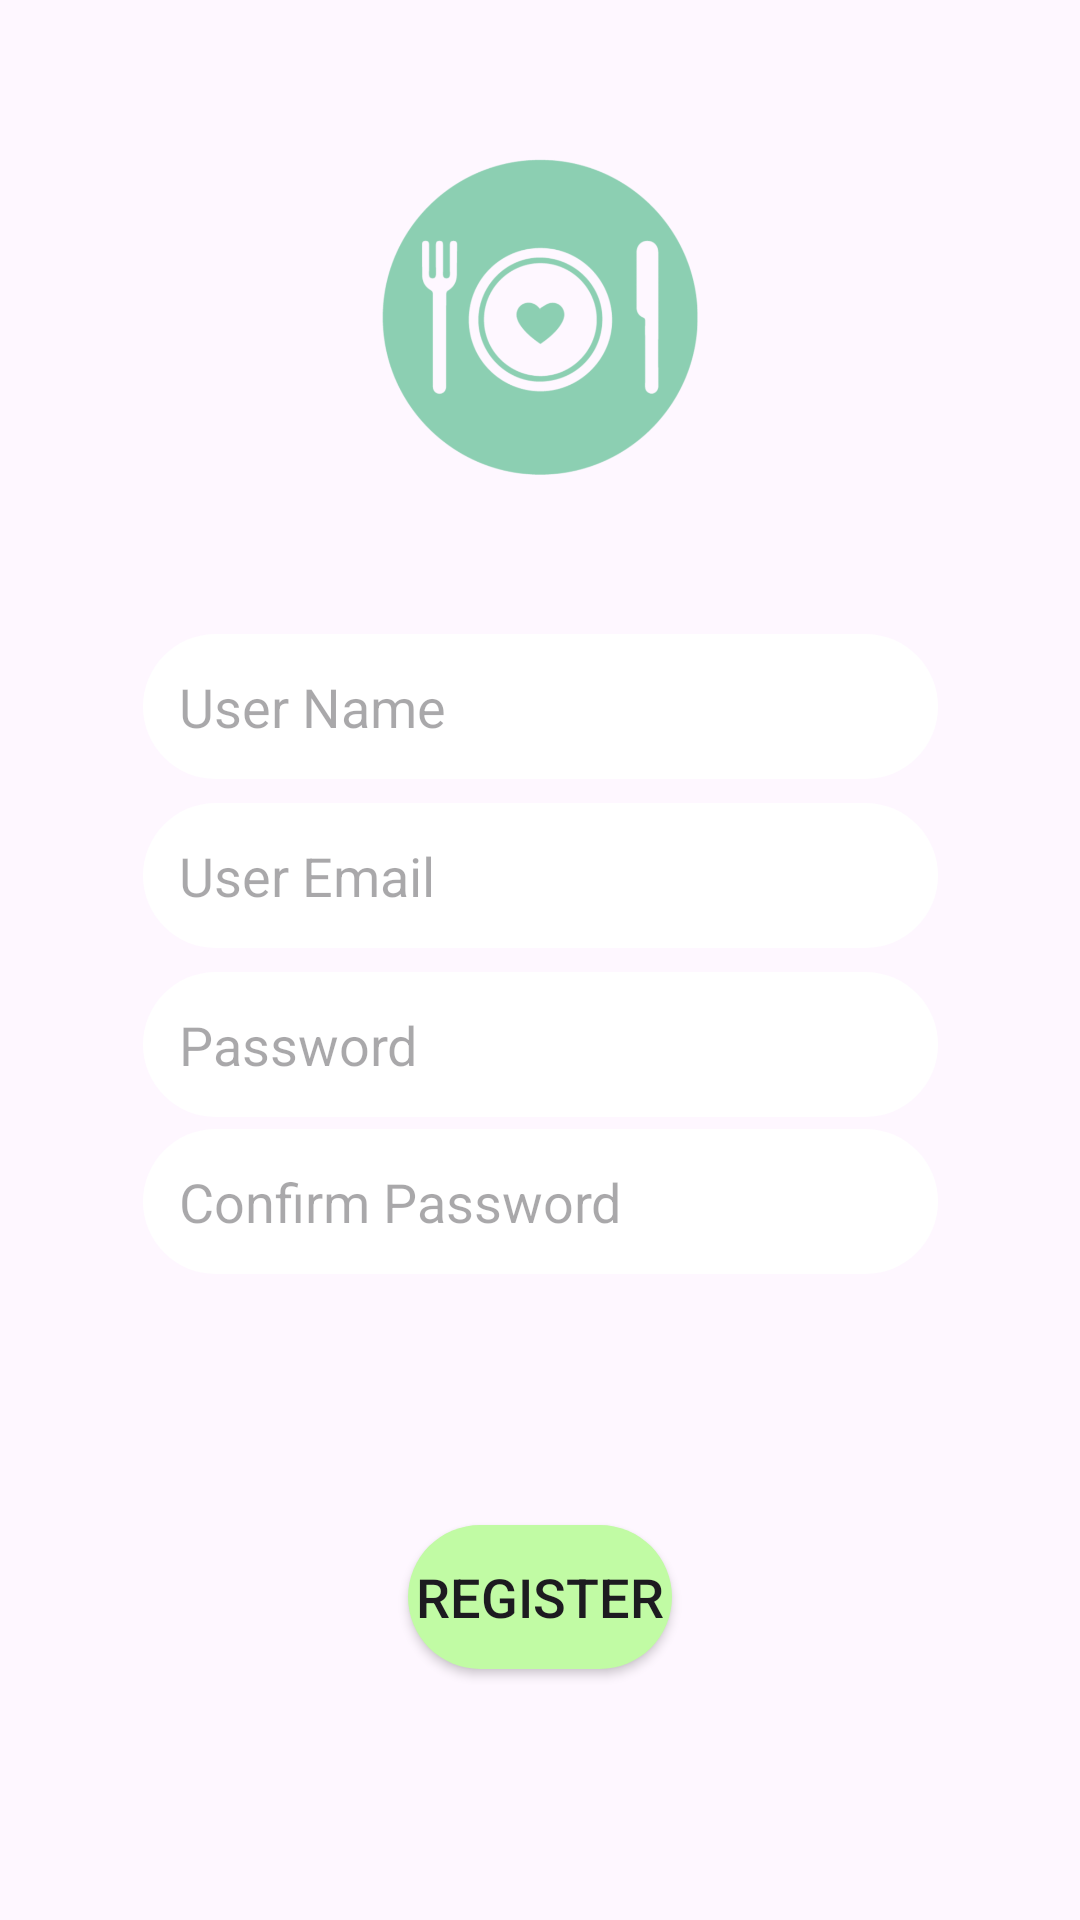

This screen was rendered from an Android layout file. Write that file and the resources it references.
<!-- AndroidManifest.xml: application theme Theme.RensHomemadeFood -->
<!-- res/layout/register_screen.xml -->
<?xml version="1.0" encoding="utf-8"?>
<androidx.constraintlayout.widget.ConstraintLayout xmlns:android="http://schemas.android.com/apk/res/android"
    xmlns:app="http://schemas.android.com/apk/res-auto"
    xmlns:tools="http://schemas.android.com/tools"
    android:id="@+id/main"
    android:layout_width="match_parent"
    android:layout_height="match_parent"
    tools:context=".content.screens.components.RegisterScreen">

    <ImageView
        android:id="@+id/imgUserPhoto"
        android:layout_width="150dp"
        android:layout_height="150dp"
        android:layout_marginStart="8dp"
        android:layout_marginLeft="8dp"
        android:layout_marginTop="8dp"
        android:layout_marginEnd="8dp"
        android:layout_marginRight="8dp"
        android:layout_marginBottom="8dp"
        android:src="@drawable/user_img"
        app:layout_constraintBottom_toTopOf="@id/regName"
        app:layout_constraintEnd_toEndOf="parent"
        app:layout_constraintStart_toStartOf="parent"
        app:layout_constraintTop_toTopOf="parent" />

    <androidx.constraintlayout.widget.Guideline
        android:id="@+id/guideLine"
        android:layout_width="wrap_content"
        android:layout_height="wrap_content"
        android:orientation="horizontal"
        app:layout_constraintGuide_percent="0.5" />

    <EditText
        android:id="@+id/regName"
        android:layout_width="265dp"
        android:layout_height="wrap_content"
        android:layout_marginStart="8dp"
        android:layout_marginLeft="8dp"
        android:layout_marginEnd="8dp"
        android:layout_marginRight="8dp"
        android:layout_marginBottom="8dp"
        android:background="@drawable/register_text_shape"
        android:ems="10"
        android:hint="User Name"
        android:inputType="textPersonName"
        app:layout_constraintBottom_toTopOf="@id/regEmail"
        app:layout_constraintEnd_toEndOf="parent"
        app:layout_constraintStart_toStartOf="parent" />

    <EditText
        android:id="@+id/regEmail"
        android:layout_width="265dp"
        android:layout_height="wrap_content"
        android:layout_marginStart="8dp"
        android:layout_marginLeft="8dp"
        android:layout_marginEnd="8dp"
        android:layout_marginRight="8dp"
        android:layout_marginBottom="4dp"
        android:background="@drawable/register_text_shape"
        android:ems="10"
        android:hint="User Email"
        android:inputType="textEmailAddress"
        app:layout_constraintBottom_toTopOf="@id/guideLine"
        app:layout_constraintEnd_toEndOf="parent"
        app:layout_constraintStart_toStartOf="parent" />

    <EditText
        android:id="@+id/regPass"
        android:layout_width="265dp"
        android:layout_height="wrap_content"
        android:layout_marginStart="8dp"
        android:layout_marginLeft="8dp"
        android:layout_marginTop="4dp"
        android:layout_marginEnd="8dp"
        android:layout_marginRight="8dp"
        android:layout_marginBottom="8dp"
        android:background="@drawable/register_text_shape"
        android:ems="10"
        android:hint="Password"
        android:inputType="textPassword"
        app:layout_constraintEnd_toEndOf="parent"
        app:layout_constraintStart_toStartOf="parent"
        app:layout_constraintTop_toTopOf="@id/guideLine" />

    <EditText
        android:id="@+id/conPass"
        android:layout_width="265dp"
        android:layout_height="wrap_content"
        android:layout_marginStart="8dp"
        android:layout_marginLeft="8dp"
        android:layout_marginTop="4dp"
        android:layout_marginEnd="8dp"
        android:layout_marginRight="8dp"
        android:layout_marginBottom="8dp"
        android:background="@drawable/register_text_shape"
        android:hint="Confirm Password"
        android:inputType="textPassword"
        app:layout_constraintEnd_toEndOf="parent"
        app:layout_constraintStart_toStartOf="parent"
        app:layout_constraintTop_toBottomOf="@id/regPass" />

    <Button
        android:id="@+id/regBtn"
        android:layout_width="wrap_content"
        android:layout_height="wrap_content"
        android:layout_marginStart="8dp"
        android:layout_marginLeft="8dp"
        android:layout_marginTop="8dp"
        android:layout_marginEnd="8dp"
        android:layout_marginRight="8dp"
        android:layout_marginBottom="8dp"
        android:background="@drawable/register_btn_shape"
        android:text="Register"
        android:textSize="18sp"
        app:layout_constraintBottom_toBottomOf="parent"
        app:layout_constraintEnd_toEndOf="parent"
        app:layout_constraintStart_toStartOf="parent"
        app:layout_constraintTop_toBottomOf="@id/conPass" />

    <ProgressBar
        android:id="@+id/progressBar"
        android:layout_width="wrap_content"
        android:layout_height="wrap_content"
        app:layout_constraintEnd_toEndOf="@id/regBtn"
        app:layout_constraintStart_toStartOf="@id/regBtn"
        app:layout_constraintTop_toBottomOf="@id/regBtn"
        app:layout_constraintTop_toTopOf="@id/regBtn" />

</androidx.constraintlayout.widget.ConstraintLayout>
<!-- resources referenced by this layout -->
<resources>
  <!-- drawable register_btn_shape (drawable) -->
  <?xml version="1.0" encoding="utf-8"?>
  <shape xmlns:android="http://schemas.android.com/apk/res/android">
      <solid android:color="@color/green_light" />
      <corners android:radius="32dp" />
  
  </shape>
  <!-- drawable register_text_shape (drawable) -->
  <?xml version="1.0" encoding="utf-8"?>
  <shape xmlns:android="http://schemas.android.com/apk/res/android">
      <solid android:color="@color/white" />
      <corners android:radius="32dp" />
      <padding
          android:bottom="12dp"
          android:left="12dp"
          android:right="12dp"
          android:top="12dp" />
  </shape>
  <!-- drawable user_img: png bitmap (drawable, 91328 bytes) -->
  <style name="Theme.RensHomemadeFood" parent="Base.Theme.RensHomemadeFood" />
  <color name="green_light">#C1FBA4</color>
  <color name="white">#FFFFFFFF</color>
  <style name="Base.Theme.RensHomemadeFood" parent="Theme.Material3.DayNight.NoActionBar">
          
          
          <item name="android:statusBarColor">@color/beige_rose</item>
          <item name="android:windowLightStatusBar">true</item>
  
      </style>
  <color name="beige_rose">#F9DBBD</color>
</resources>
